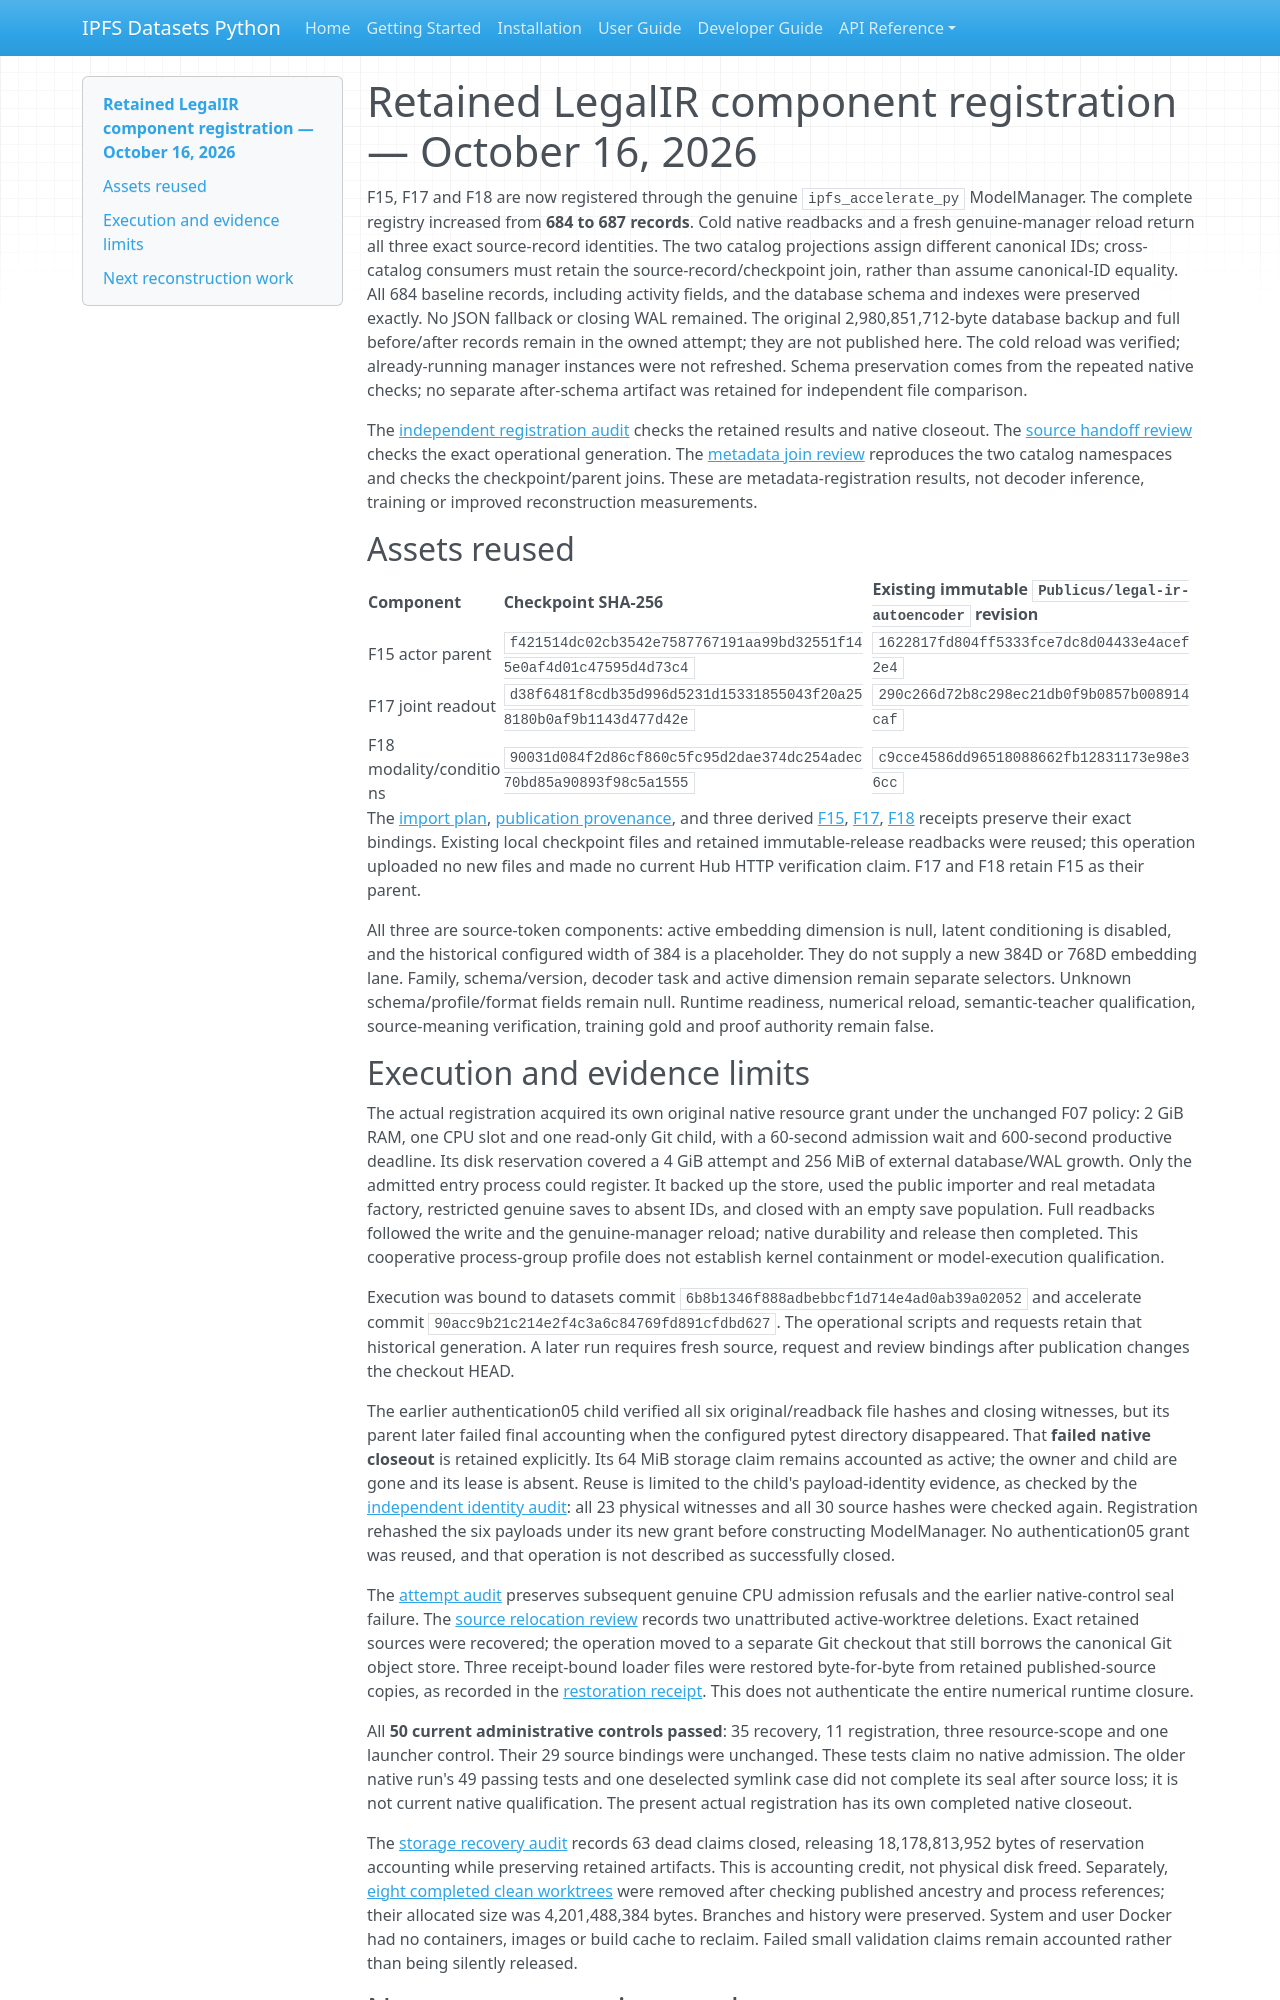

repository: endomorphosis/ipfs_datasets_py · page: autoencoders/evidence/legal-ir-missing-component-import-20261016/index.html · generator: mkdocs

# Retained LegalIR component registration — October 16, 2026

F15, F17 and F18 are now registered through the genuine `ipfs_accelerate_py`
ModelManager. The complete registry increased from **684 to 687 records**.
Cold native readbacks and a fresh genuine-manager reload return all three
exact source-record identities. The two catalog projections assign different
canonical IDs; cross-catalog consumers must retain the source-record/checkpoint
join, rather than assume canonical-ID equality. All 684 baseline records, including activity fields, and the
database schema and indexes were preserved exactly. No JSON fallback or
closing WAL remained. The original 2,980,851,712-byte database backup and full
before/after records remain in the owned attempt; they are not published here.
The cold reload was verified; already-running manager instances were not
refreshed. Schema preservation comes from the repeated native checks; no
separate after-schema artifact was retained for independent file comparison.

The [independent registration audit](registration-native-independent-audit.json)
checks the retained results and native closeout. The
[source handoff review](registration-handoff-independent-review.json) checks
the exact operational generation. The
[metadata join review](registration-metadata-join-review.json) reproduces the
two catalog namespaces and checks the checkpoint/parent joins. These are metadata-registration results,
not decoder inference, training or improved reconstruction measurements.

## Assets reused

| Component | Checkpoint SHA-256 | Existing immutable `Publicus/legal-ir-autoencoder` revision |
| --- | --- | --- |
| F15 actor parent | `f421514dc02cb3542e7587767191aa99bd32551f145e0af4d01c47595d4d73c4` | `1622817fd804ff5333fce7dc8d04433e4acef2e4` |
| F17 joint readout | `d38f6481f8cdb35d996d5231d15331855043f20a258180b0af9b1143d477d42e` | `290c266d72b8c298ec21db0f9b0857b008914caf` |
| F18 modality/conditions | `90031d084f2d86cf860c5fc95d2dae374dc254adec70bd85a90893f98c5a1555` | `c9cce4586dd96518088662fb12831173e98e36cc` |

The [import plan](model-manager-import-plan.json),
[publication provenance](publication-provenance.json), and three derived
[F15](f15-hub-publication-receipt.json),
[F17](f17-hub-publication-receipt.json),
[F18](f18-hub-publication-receipt.json) receipts preserve their exact bindings.
Existing local checkpoint files and retained immutable-release readbacks were
reused; this operation uploaded no new files and made no current Hub HTTP
verification claim. F17 and F18 retain F15 as their parent.

All three are source-token components: active embedding dimension is null,
latent conditioning is disabled, and the historical configured width of 384
is a placeholder. They do not supply a new 384D or 768D embedding lane.
Family, schema/version, decoder task and active dimension remain separate
selectors. Unknown schema/profile/format fields remain null. Runtime readiness,
numerical reload, semantic-teacher qualification, source-meaning verification,
training gold and proof authority remain false.
